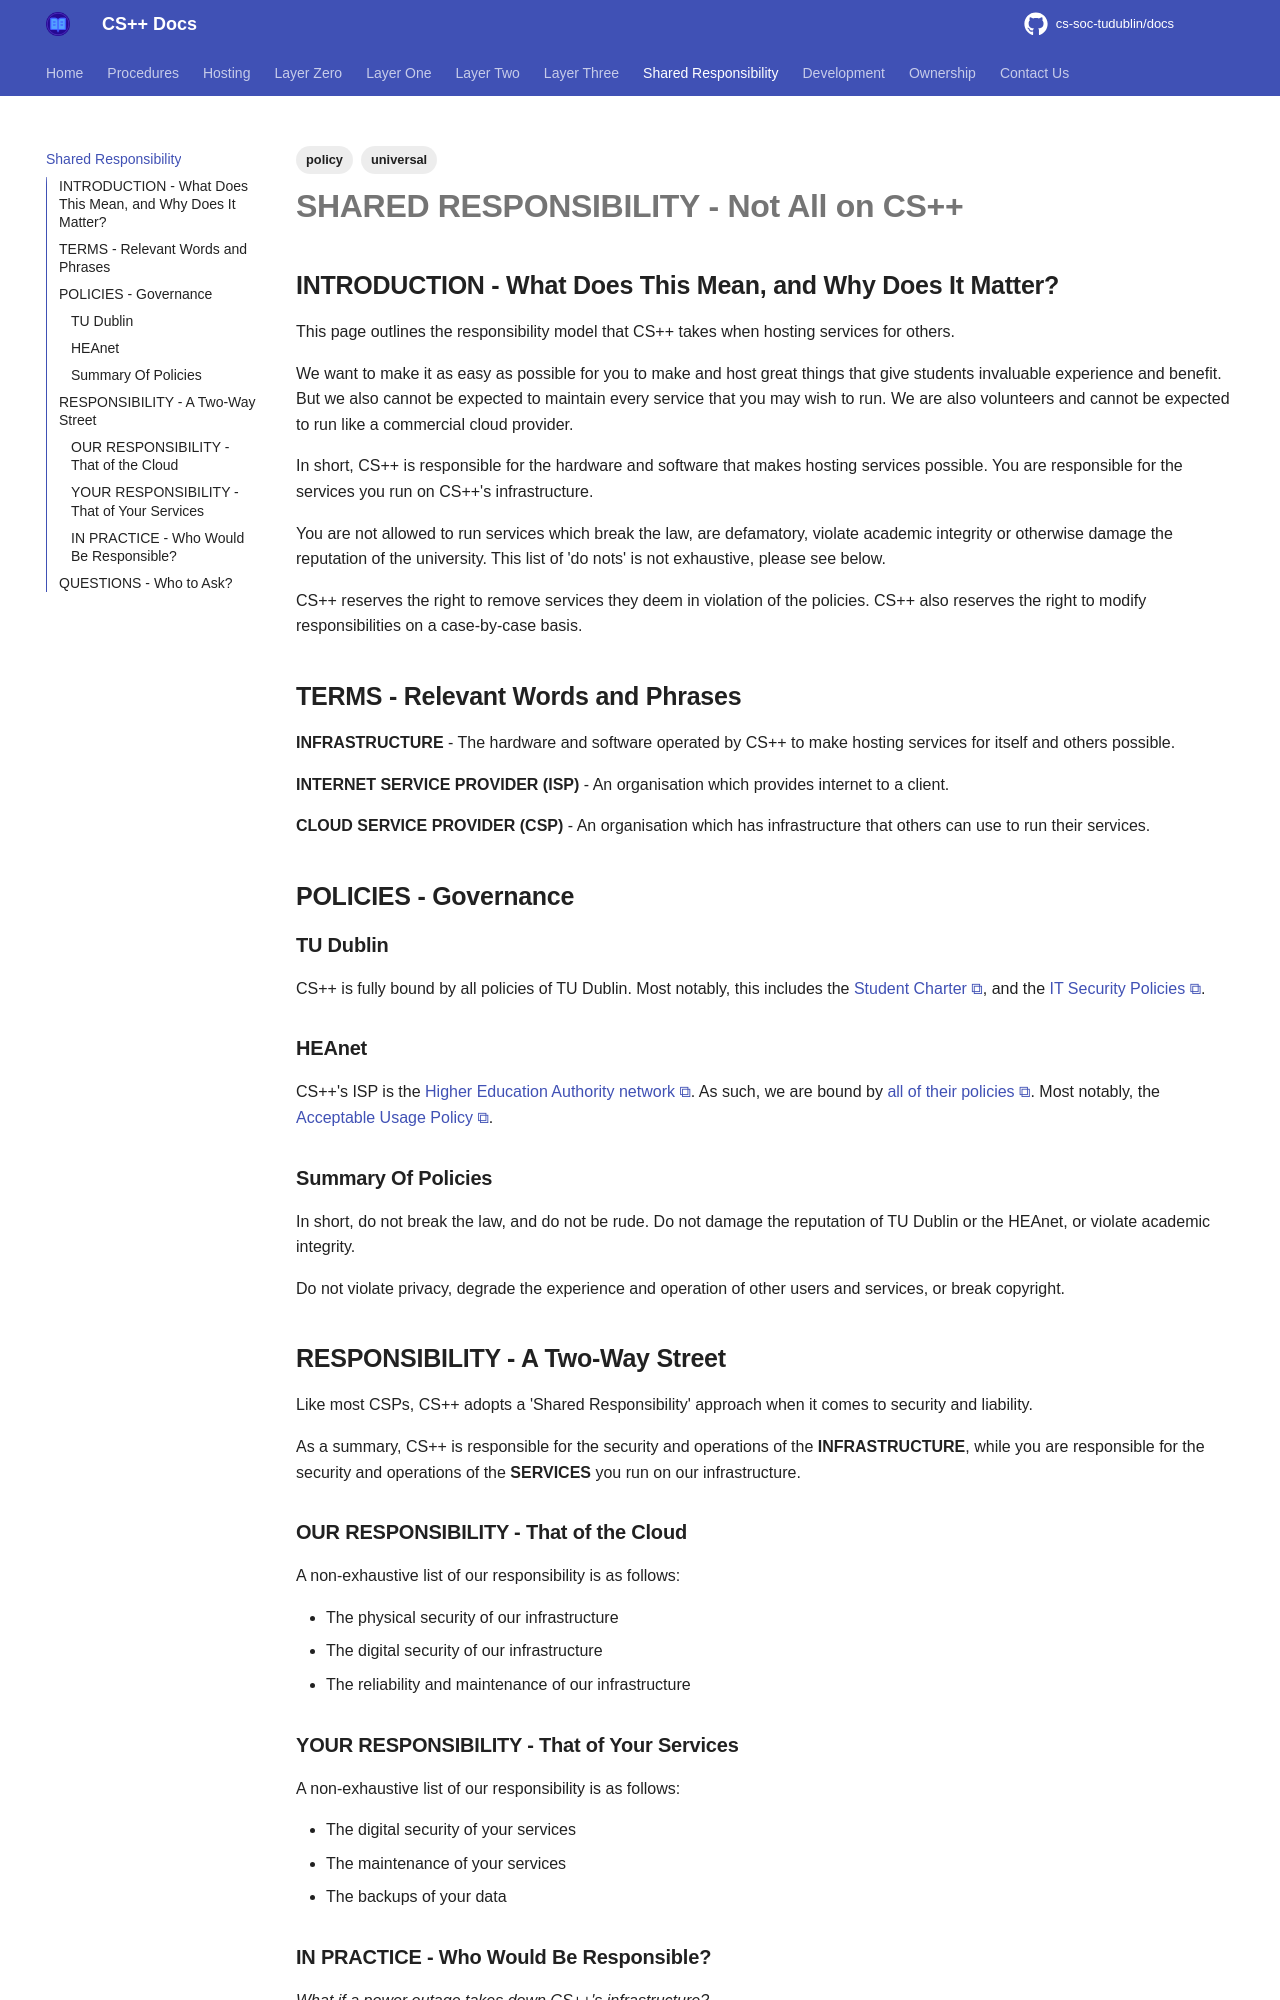

repository: cs-soc-tudublin/docs · page: shared-responsibility/index.html · generator: mkdocs

---
title: Shared Responsibility Model
created: 2025-09-02T19:05:42
modified: 2026-04-04T17:41:09
tags:
   - universal
   - policy
---

# **SHARED RESPONSIBILITY** - Not All on CS++

## **INTRODUCTION** - What Does This Mean, and Why Does It Matter?

This page outlines the responsibility model that CS++ takes when hosting services for others.

We want to make it as easy as possible for you to make and host great things that give students invaluable experience and benefit. But we also cannot be expected to maintain every service that you may wish to run. We are also volunteers and cannot be expected to run like a commercial cloud provider.

In short, CS++ is responsible for the hardware and software that makes hosting services possible. You are responsible for the services you run on CS++'s infrastructure.

You are not allowed to run services which break the law, are defamatory, violate academic integrity or otherwise damage the reputation of the university. This list of 'do nots' is not exhaustive, please see below.

CS++ reserves the right to remove services they deem in violation of the policies. CS++ also reserves the right to modify responsibilities on a case-by-case basis.

## **TERMS** - Relevant Words and Phrases

**INFRASTRUCTURE** - The hardware and software operated by CS++ to make hosting services for itself and others possible.

**INTERNET SERVICE PROVIDER (ISP)** - An organisation which provides internet to a client.

**CLOUD SERVICE PROVIDER (CSP)** - An organisation which has infrastructure that others can use to run their services.

## **POLICIES** - Governance

### **TU Dublin**

CS++ is fully bound by all policies of TU Dublin. Most notably, this includes the [Student Charter](https://www.tudublin.ie/media/website/for-students/student-services-and-support/Student-Charter---approved-01.05.24.pdf), and the [IT Security Policies](https://www.tudublin.ie/connect/technology-services/it-security/it-security-policies/).

### **HEAnet**

CS++'s ISP is the [Higher Education Authority network](https://www.heanet.ie/). As such, we are bound by [all of their policies](https://www.heanet.ie/who-we-are/our-policies). Most notably, the [Acceptable Usage Policy](https://www.heanet.ie/who-we-are/our-policies/acceptable-usage-policy).

### **Summary Of Policies**

In short, do not break the law, and do not be rude. Do not damage the reputation of TU Dublin or the HEAnet, or violate academic integrity.

Do not violate privacy, degrade the experience and operation of other users and services, or break copyright.

## **RESPONSIBILITY** - A Two-Way Street

Like most CSPs, CS++ adopts a 'Shared Responsibility' approach when it comes to security and liability.

As a summary, CS++ is responsible for the security and operations of the **INFRASTRUCTURE**, while you are responsible for the security and operations of the **SERVICES** you run on our infrastructure.

### **OUR RESPONSIBILITY** - That of the Cloud

A non-exhaustive list of our responsibility is as follows:

- The physical security of our infrastructure
- The digital security of our infrastructure
- The reliability and maintenance of our infrastructure
